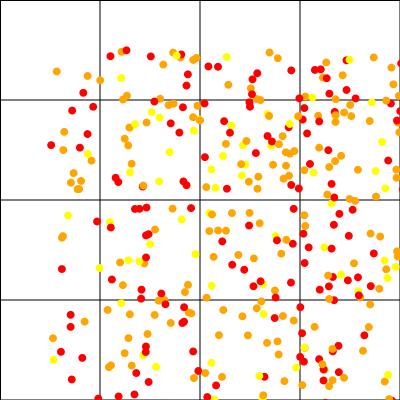

The file beside this chart, header and first rows:
XCOORD, YCOORD, ID, age, sex, genetics, gridIn
320.1, 254.5, 1, 21, 0, 1, 11
300.1, 54.95, 2, 21, 0, 1, 3
281.7, 153.5, 3, 20, 0, 2, 6
350.3, 61.13, 4, 21, 0, 0, 3
105, 179.5, 6, 23, 1, 1, 5
37.52, 84.07, 9, 23, 1, 0, 0
217.5, 64.07, 10, 21, 0, 2, 2
233.5, 128.7, 12, 21, 0, 1, 6
128.5, 380.3, 14, 20, 1, 0, 13
221, 95.81, 15, 21, 1, 2, 2
22.19, 60.58, 18, 22, 1, 0, 0
269.1, 309.2, 20, 23, 0, 0, 14
60.95, 315.4, 21, 21, 0, 1, 12
138.7, 262.4, 24, 21, 1, 1, 9
50.23, 30.33, 25, 21, 0, 1, 0
366, 34.82, 26, 23, 0, 2, 3
174.1, 71.18, 27, 22, 1, 0, 1
101.7, 62.26, 28, 20, 0, 2, 1
345.7, 216.9, 30, 21, 0, 2, 11
285.1, 111.1, 32, 23, 0, 1, 6
188.9, 393.6, 34, 20, 1, 0, 13
144, 328.1, 35, 22, 0, 1, 13
183.2, 368.2, 39, 23, 0, 2, 13
164.5, 349.8, 44, 23, 0, 2, 13
109.6, 67.58, 45, 23, 0, 2, 1
365.5, 239.9, 47, 20, 0, 1, 11
181.5, 75.64, 48, 20, 1, 2, 1
351.2, 82.11, 49, 20, 1, 1, 3
279.1, 336.2, 50, 21, 0, 1, 14
181.9, 163.1, 51, 23, 0, 1, 5
390.2, 65.67, 52, 20, 0, 1, 3
166.1, 335.4, 53, 23, 1, 0, 13
178.3, 34.81, 54, 23, 1, 1, 1
377.1, 110.6, 55, 23, 1, 1, 7
145.5, 204.2, 56, 22, 0, 2, 9
279.2, 117.1, 57, 20, 1, 1, 6
308.2, 241.2, 59, 20, 0, 2, 11
334.6, 210.5, 61, 21, 1, 2, 11
199.1, 175.5, 62, 23, 1, 0, 5
202.5, 29.36, 63, 22, 0, 0, 2
49.51, 218, 65, 21, 0, 2, 8
210.5, 50.10, 68, 21, 0, 1, 2
199.6, 162.9, 69, 20, 0, 1, 5
200.8, 38.34, 72, 22, 0, 1, 2
223.1, 114.8, 78, 20, 1, 1, 6
98.56, 184.2, 81, 20, 0, 0, 4
395.8, 199.4, 82, 23, 1, 1, 7
182.4, 361.1, 86, 23, 0, 1, 13
385.6, 351.8, 89, 23, 1, 2, 15
176.9, 138.7, 90, 20, 1, 0, 5
80.31, 77.74, 93, 23, 1, 2, 0
136.5, 35.59, 94, 20, 0, 0, 1
238.8, 381.1, 96, 22, 0, 1, 14
232.6, 86.22, 97, 21, 0, 1, 2
135.5, 372.1, 99, 22, 1, 1, 13
131.7, 355, 100, 20, 0, 1, 13
201.2, 379.4, 101, 23, 1, 1, 14
361.8, 175, 103, 23, 0, 2, 7
353.4, 139.7, 106, 20, 0, 2, 7
70.05, 212.5, 107, 22, 0, 1, 8
... 420 more rows
